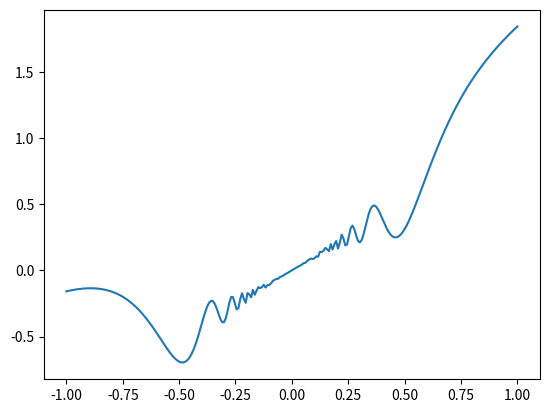

This chart was generated by the following Python code:
#!/usr/bin/env python
# -*- coding: utf-8 -*-


# TODO: Importez vos modules ici
import numpy as np
import matplotlib.pyplot as plt


# TODO: Définissez vos fonctions ici (il en manque quelques unes)
def linear_values() -> np.ndarray:
    return np.linspace(start=-1.3, stop=2.5, num=64)


def coordinate_conversion(cartesian_coordinates: np.ndarray) -> np.ndarray:
        # r = np.sqrt(c[0]**2+c[1]**2)
        # angle = np.arctan2(c[0], c[1])
    return np.array([(np.sqrt(c[0]**2+c[1]**2), np.arctan2(c[0], c[1])) for c in cartesian_coordinates])


def find_closest_index(values: np.ndarray, number: float) -> int:
    return np.abs(values - number).argmin()


def ex04():
    points = np.linspace(start=-1, stop=1, num=250)
    points = list(points)
    pointsy = []
    for x in points:
        y = (x**2)*np.sin(1/(x**2))+x
        pointsy.append(y)
    plt.plot(points, pointsy)
    plt.show()



if __name__ == '__main__':
    # TODO: Appelez vos fonctions ici
    print(linear_values())
    print(ex04())
    pass
